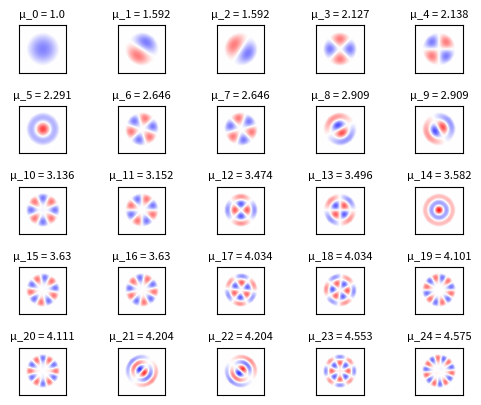

This figure's Python source:
from numpy import linspace, meshgrid, vectorize
from scipy.sparse import eye, kron, vstack, diags
from scipy.sparse.linalg import eigsh
import matplotlib.pyplot as plt
from math import sqrt

def disk(r,x,y) :           # fonction indicatrice d'un disque de rayon r, évaluée en (x,y)
    if x**2 + y**2 < r**2 :
        return 1
    else :
        return 0
    
disk = vectorize(disk)      # fonction vectorialisée


def image_of_a_disk(r,n) :  # création d'une image de disque
    x,y = meshgrid(linspace(-1,1,n), linspace(-1,1,n))
    return disk(r,x,y)

def grid_incidence(h, w):
	x = eye(w - 1, w, 1) - eye(w  -1, w)             # path of length W
	y = eye(h - 1, h, 1) - eye(h - 1, h)             # path of length H
	B = vstack([ kron(eye(h),x) , kron(y,eye(w)) ])  # kronecker sum
	return B

w = 64 # image de taille wxw


M = image_of_a_disk(0.7,w)

B = grid_incidence(w, w)    
BM = B @ diags(M.flatten()) # conditions de Dirichlet : on impose 0 à l'extérieur du disque
L = -BM.T @ BM          # laplavien du domaine M

D,U = eigsh(-L, k=100, which="SM") 

Df = D[D > 1e-10]       # selection des valeurs propres non nulles
Uf = U.T[D > 1e-10]     # selection des vectuers propres associes

# affichage 
    
plt.set_cmap("bwr")  # blue-white-red palette
    
num_shown = 25

vv = [ Uf[i] for i in range(0,num_shown) ]

fig, axes = plt.subplots(nrows=5, ncols=5)  # a modifier si l'on modifie num_shown

idx = 0

for ax in axes.flat:
    v = vv[idx]
    im = ax.imshow(v.reshape(w,w), cmap='bwr', vmin=-0.1, vmax=0.1)
    m = int(1000*sqrt(Df[idx]/Df[0]))/1000
    ax.set_yticks([])
    ax.set_xticks([])
    ax.set_title(f"μ_{idx} = {m}", fontsize = 8)
    idx +=1

plt.gcf().subplots_adjust(wspace = 0, hspace = 0.7)
plt.savefig("peau_ronde_dirichlet.png")